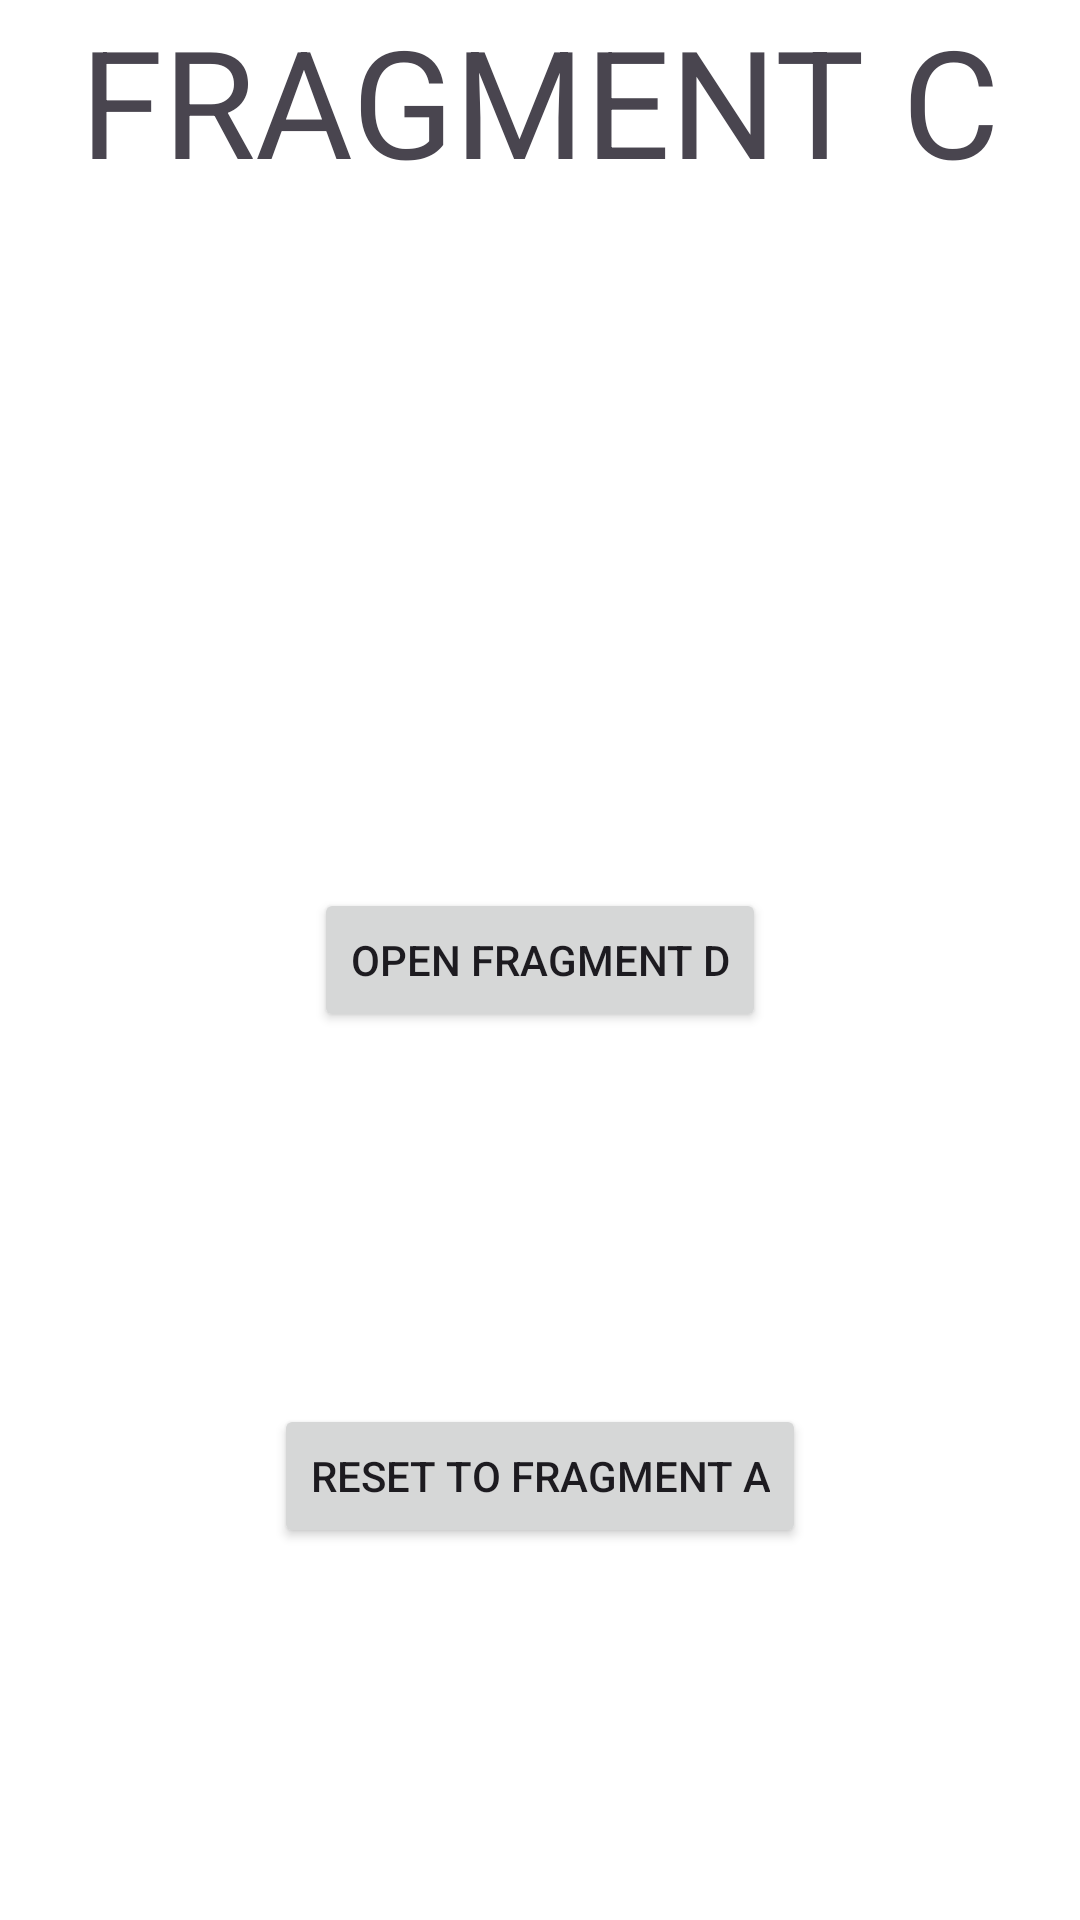

Android layout source for this screen:
<!-- AndroidManifest.xml: application theme Theme.Aston_Intensiv_4 -->
<!-- res/layout/fragment_c.xml -->
<?xml version="1.0" encoding="utf-8"?>
<androidx.constraintlayout.widget.ConstraintLayout xmlns:android="http://schemas.android.com/apk/res/android"
    xmlns:app="http://schemas.android.com/apk/res-auto"
    xmlns:tools="http://schemas.android.com/tools"
    android:layout_width="match_parent"
    android:layout_height="match_parent"
    android:background="@color/white"
    android:clickable="true"
    android:focusable="true"
    tools:context=".first_presentation.CFragment">

    <TextView
        android:layout_width="wrap_content"
        android:layout_height="wrap_content"
        android:layout_gravity="center_horizontal"
        android:text="@string/fragment_c"
        android:textSize="50sp"
        app:layout_constraintEnd_toEndOf="parent"
        app:layout_constraintStart_toStartOf="parent"
        app:layout_constraintTop_toTopOf="parent" />

    <TextView
        android:id="@+id/text_fragment_c"
        android:layout_width="wrap_content"
        android:layout_height="wrap_content"
        android:layout_gravity="center"
        android:textColor="@color/black"
        app:layout_constraintBottom_toTopOf="@id/btn_fragment_C_nav_to_D"
        app:layout_constraintEnd_toEndOf="parent"
        app:layout_constraintStart_toStartOf="parent"
        app:layout_constraintTop_toTopOf="parent" />

    <Button
        android:id="@+id/btn_fragment_C_nav_to_D"
        android:layout_width="wrap_content"
        android:layout_height="wrap_content"
        android:layout_gravity="center"
        android:text="@string/open_fragment_d"
        app:layout_constraintBottom_toBottomOf="parent"
        app:layout_constraintEnd_toEndOf="parent"
        app:layout_constraintStart_toStartOf="parent"
        app:layout_constraintTop_toTopOf="parent" />

    <Button
        android:id="@+id/btn_fragment_C_nav_to_A"
        android:layout_width="wrap_content"
        android:layout_height="wrap_content"
        android:layout_gravity="center"
        android:text="@string/reset_to_fragment_a"
        app:layout_constraintBottom_toBottomOf="parent"
        app:layout_constraintEnd_toEndOf="parent"
        app:layout_constraintStart_toStartOf="parent"
        app:layout_constraintTop_toBottomOf="@+id/btn_fragment_C_nav_to_D" />

</androidx.constraintlayout.widget.ConstraintLayout>
<!-- resources referenced by this layout -->
<resources>
  <string name="fragment_c">FRAGMENT C</string>
  <string name="open_fragment_d">Open fragment D</string>
  <string name="reset_to_fragment_a">Reset to fragment A</string>
  <style name="Theme.Aston_Intensiv_4" parent="Base.Theme.Aston_Intensiv_4" />
  <style name="Base.Theme.Aston_Intensiv_4" parent="Theme.Material3.DayNight.NoActionBar">
          
          
      </style>
  <!-- not gathered from this repository: default colours our renderer supplied (Android Studio template values) -->
  <color name="black">#FF000000</color>
  <color name="white">#FFFFFFFF</color>
</resources>
